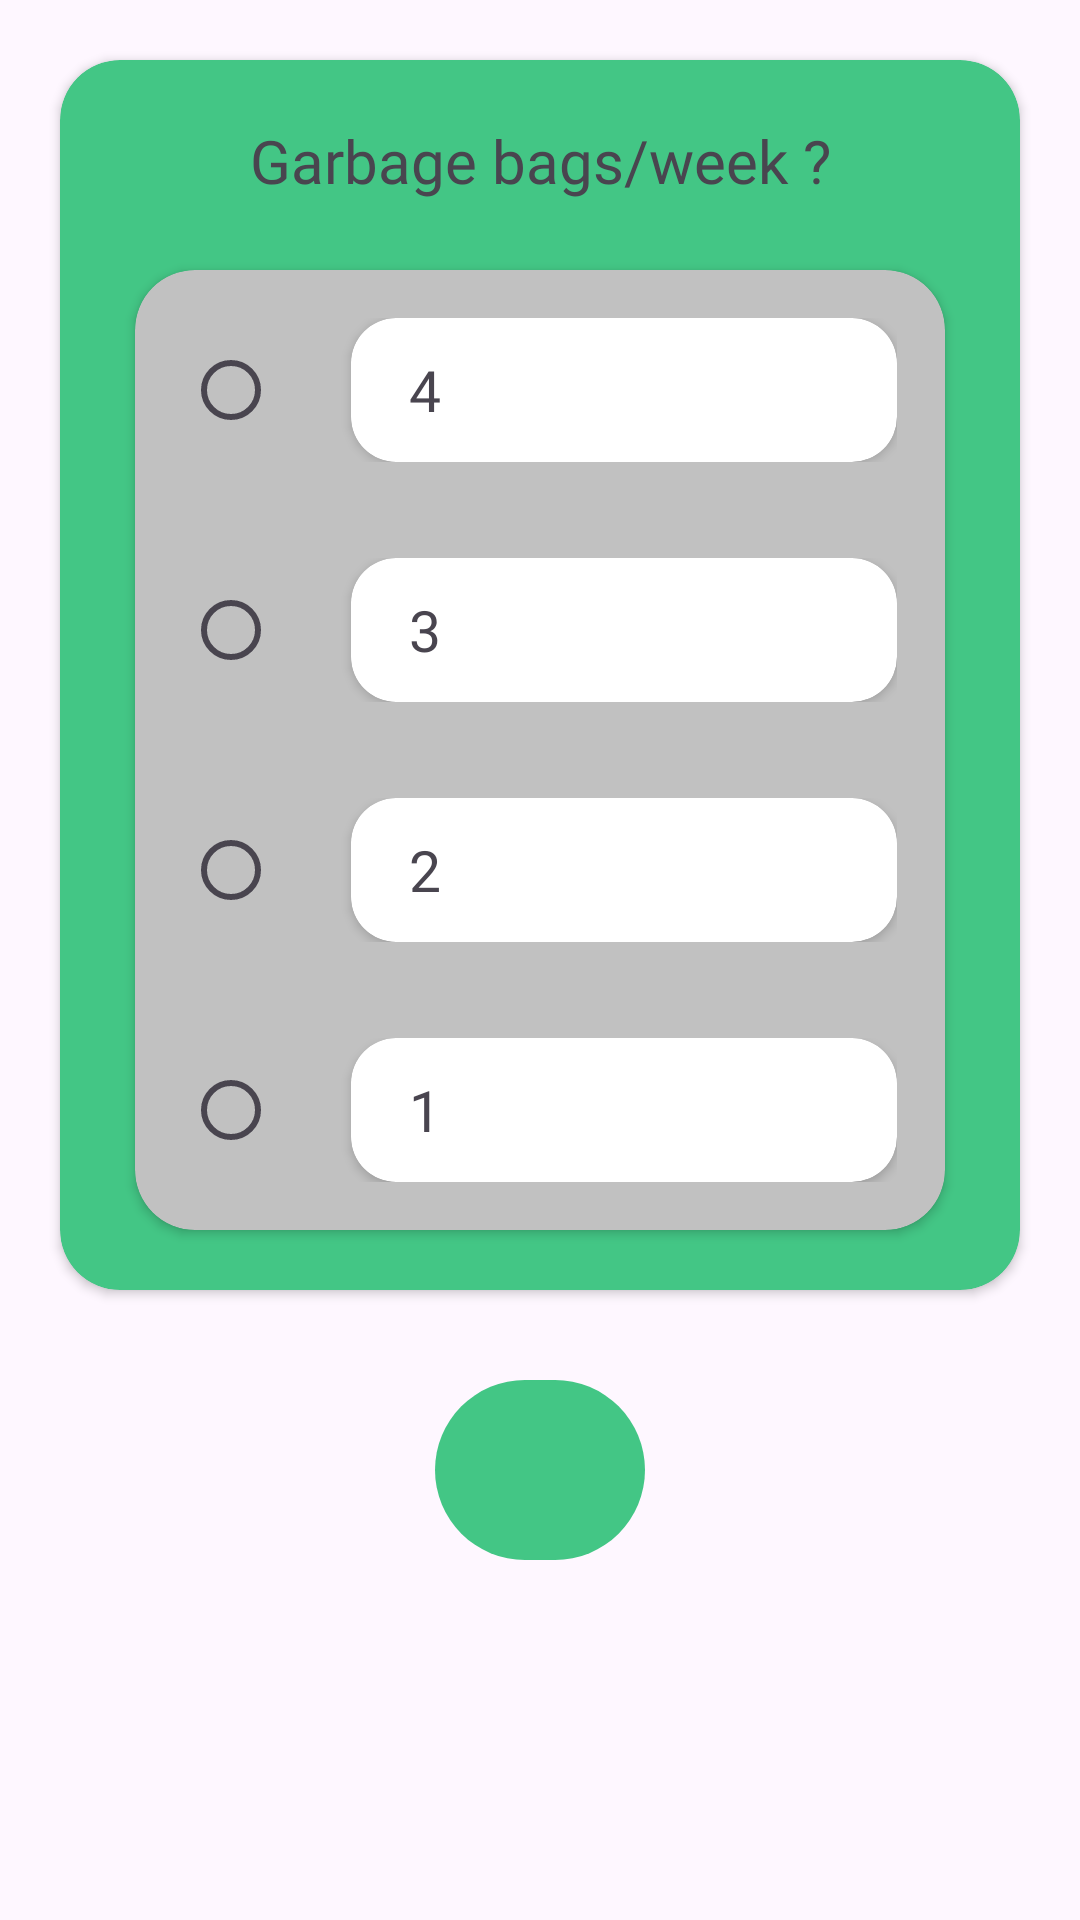

Layout XML and referenced resources for this Android screen:
<!-- AndroidManifest.xml: application theme Theme.PlanetPulse -->
<!-- res/layout/fragment_step4.xml -->
<?xml version="1.0" encoding="utf-8"?>
<LinearLayout xmlns:android="http://schemas.android.com/apk/res/android"
    xmlns:app="http://schemas.android.com/apk/res-auto"
    xmlns:tools="http://schemas.android.com/tools"
    android:layout_width="match_parent"
    android:orientation="vertical"
    android:layout_height="match_parent"
    tools:context=".ui.question.Step4Fragment">

    <androidx.cardview.widget.CardView xmlns:android="http://schemas.android.com/apk/res/android"
        xmlns:app="http://schemas.android.com/apk/res-auto"
        android:layout_width="match_parent"
        android:layout_height="wrap_content"
        android:layout_margin="20dp"
        android:backgroundTint="@color/material_green"
        android:orientation="horizontal"
        app:cardCornerRadius="20dp">
        <TextView
            android:layout_width="match_parent"
            android:layout_height="wrap_content"
            android:gravity="center_horizontal"
            android:layout_marginTop="20dp"
            android:textSize="20dp"
            android:fontFamily="@font/sofiaprosoftbold"
            android:text="Garbage bags/week ?"/>
        <androidx.cardview.widget.CardView
            android:layout_width="match_parent"
            android:layout_height="match_parent"
            android:layout_marginTop="70dp"
            android:layout_marginBottom="20dp"
            android:layout_marginHorizontal="25dp"
            android:backgroundTint="#C1C1C1"
            android:orientation="horizontal"
            app:cardCornerRadius="20dp">
            <LinearLayout
                android:layout_width="match_parent"
                android:layout_height="wrap_content"
                android:layout_weight="1"
                android:orientation="vertical">

                <LinearLayout
                    android:layout_width="match_parent"
                    android:layout_height="wrap_content"
                    android:orientation="horizontal"
                    android:padding="16dp">

                    <RadioButton
                        android:id="@+id/card_radio_button_1"
                        android:layout_width="wrap_content"
                        android:layout_height="wrap_content"
                        android:layout_gravity="center_vertical"
                        android:layout_marginRight="8dp" />

                    <androidx.cardview.widget.CardView
                        android:layout_width="match_parent"
                        android:layout_height="match_parent"
                        android:backgroundTint="#FFFFFF"
                        app:cardCornerRadius="15dp">

                        
                        <TextView
                            android:id="@+id/tvOpt1"
                            android:layout_width="wrap_content"
                            android:layout_height="match_parent"
                            android:layout_marginStart="10dp"
                            android:fontFamily="@font/sofiaprosoftmedium"
                            android:gravity="center_vertical"
                            android:text="  4"
                            android:textSize="19sp" />
                    </androidx.cardview.widget.CardView>

                </LinearLayout>

                <LinearLayout
                    android:layout_width="match_parent"
                    android:layout_height="wrap_content"
                    android:orientation="horizontal"
                    android:padding="16dp">

                    <RadioButton
                        android:id="@+id/card_radio_button_2"
                        android:layout_width="wrap_content"
                        android:layout_height="wrap_content"
                        android:layout_gravity="center_vertical"
                        android:layout_marginRight="8dp" />

                    <androidx.cardview.widget.CardView
                        android:layout_width="match_parent"
                        android:layout_height="match_parent"
                        android:backgroundTint="#FFFFFF"
                        app:cardCornerRadius="15dp">

                        <TextView
                            android:id="@+id/tvOpt2"
                            android:layout_width="wrap_content"
                            android:layout_height="match_parent"
                            android:layout_marginStart="10dp"
                            android:fontFamily="@font/sofiaprosoftmedium"
                            android:gravity="center_vertical"
                            android:text="  3"
                            android:textSize="19sp" />
                        

                    </androidx.cardview.widget.CardView>

                </LinearLayout>

                <LinearLayout
                    android:layout_width="match_parent"
                    android:layout_height="wrap_content"
                    android:orientation="horizontal"
                    android:padding="16dp">

                    <RadioButton
                        android:id="@+id/card_radio_button_3"
                        android:layout_width="wrap_content"
                        android:layout_height="wrap_content"
                        android:layout_gravity="center_vertical"
                        android:layout_marginRight="8dp" />

                    <androidx.cardview.widget.CardView
                        android:layout_width="match_parent"
                        android:layout_height="match_parent"
                        android:backgroundTint="#FFFFFF"
                        app:cardCornerRadius="15dp">

                        
                        <TextView
                            android:id="@+id/tvOpt3"
                            android:layout_width="wrap_content"
                            android:layout_height="match_parent"
                            android:layout_marginStart="10dp"
                            android:gravity="center_vertical"
                            android:fontFamily="@font/sofiaprosoftmedium"
                            android:text="  2"
                            android:textSize="19sp" />
                    </androidx.cardview.widget.CardView>

                </LinearLayout>

                <LinearLayout
                    android:layout_width="match_parent"
                    android:layout_height="wrap_content"
                    android:orientation="horizontal"
                    android:padding="16dp">

                    <RadioButton
                        android:id="@+id/card_radio_button_4"
                        android:layout_width="wrap_content"
                        android:layout_height="wrap_content"
                        android:layout_gravity="center_vertical"
                        android:layout_marginRight="8dp" />

                    <androidx.cardview.widget.CardView
                        android:layout_width="match_parent"
                        android:layout_height="match_parent"
                        android:backgroundTint="#FFFFFF"
                        app:cardCornerRadius="15dp">

                        <TextView
                            android:id="@+id/tvOpt4"
                            android:layout_width="wrap_content"
                            android:layout_height="match_parent"
                            android:layout_marginStart="10dp"
                            android:gravity="center_vertical"
                            android:fontFamily="@font/sofiaprosoftmedium"
                            android:text="  1"
                            android:textSize="19sp" />
                        

                    </androidx.cardview.widget.CardView>

                </LinearLayout>

            </LinearLayout>
        </androidx.cardview.widget.CardView>
    </androidx.cardview.widget.CardView>

    <com.google.android.material.card.MaterialCardView
        android:backgroundTint="@android:color/transparent"
        android:layout_width="match_parent"
        android:layout_height="wrap_content"
        android:layout_gravity="center_horizontal"
        app:strokeWidth="0dp"
        app:cardCornerRadius="10dp">

        <ImageButton
            android:id="@+id/btnForward4"
            android:layout_width="70dp"
            android:layout_height="60dp"
            android:layout_marginVertical="10sp"
            android:layout_marginHorizontal="10dp"
            android:layout_gravity="center_horizontal"
            android:background="@drawable/btn_forward"
            android:src="@drawable/baseline_arrow_forward_24"
            />

    </com.google.android.material.card.MaterialCardView>

</LinearLayout>
<!-- resources referenced by this layout -->
<resources>
  <color name="material_green">#43C685</color>
  <!-- drawable btn_forward (drawable) -->
  <?xml version = "1.0" encoding = "utf-8"?>
  <selector xmlns:android = "http://schemas.android.com/apk/res/android">
      <item android:state_pressed = "false">
          <shape android:shape = "rectangle">
              <solid android:color = "@color/material_green"/>
              <corners android:radius="300dp"/>
          </shape>
      </item>
      <item android:state_pressed = "true">
          <shape android:shape = "oval">
              <solid android:color = "@color/bg_light_blue"/>
          </shape>
      </item>
  </selector>
  <style name="Theme.PlanetPulse" parent="Base.Theme.PlanetPulse" />
  <color name="bg_light_blue">#D3EDFF</color>
  <style name="Base.Theme.PlanetPulse" parent="Theme.Material3.Light.NoActionBar">
          <item name="android:windowTranslucentStatus">true</item>
          <item name="android:windowTranslucentNavigation">true</item>
          <item name="colorPrimary">@color/material_green</item>
          <item name="colorPrimaryVariant">@color/material_green</item>
          <item name="colorOnPrimary">@color/white</item>
          
          <item name="android:text" />
          <item name="actionBarTheme">@android:color/transparent</item>
          <item name="colorSecondary">@color/teal_200</item>
          <item name="colorSecondaryVariant">@color/teal_700</item>
          <item name="colorOnSecondary">@color/white</item>
          
          <item name="android:statusBarColor">@color/color_appBar</item>
      </style>
  <color name="white">#FFFFFFFF</color>
  <color name="teal_200">#FF03DAC5</color>
  <color name="teal_700">#FF018786</color>
  <color name="color_appBar">#171c1c</color>
</resources>
